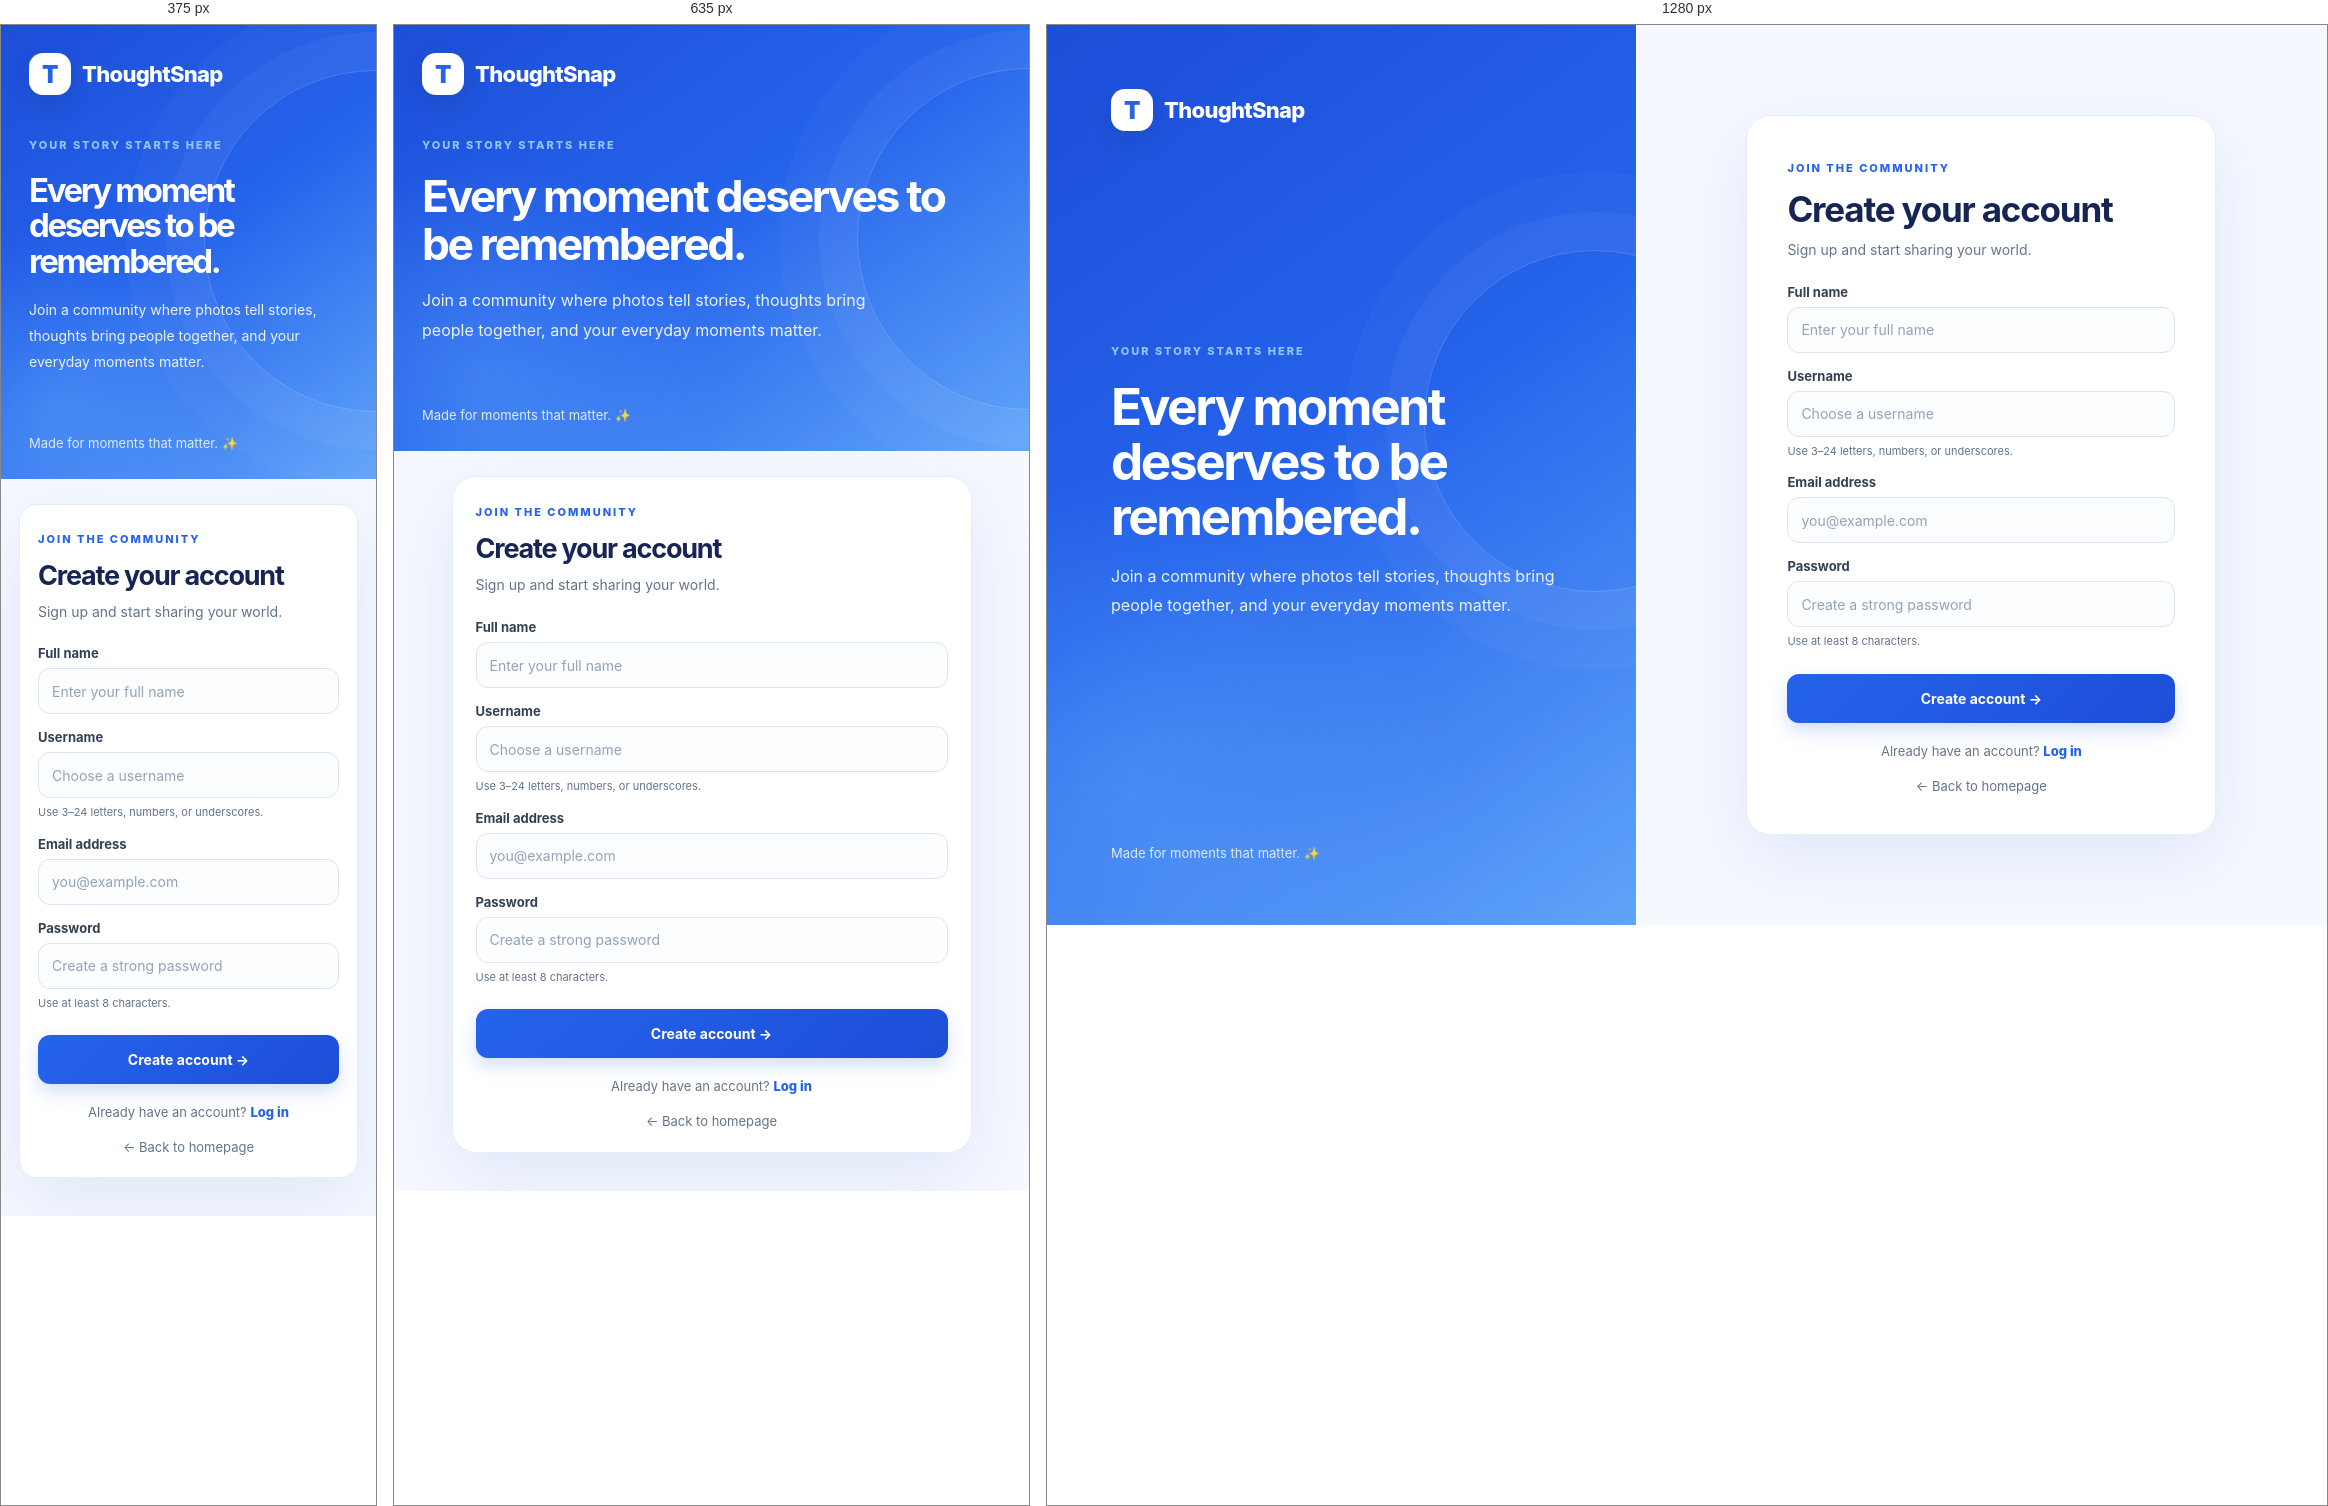
Rendered at 375 px, 635 px and 1280 px, left to right.

<!-- file: register.html -->
<!DOCTYPE html>
<html lang="en">
<head>
  <meta charset="UTF-8">
  <meta name="viewport" content="width=device-width, initial-scale=1.0">
  <meta name="theme-color" content="#2563eb">
  <meta name="description" content="Create a ThoughtSnap account and start sharing your moments.">
  <title>Create Account | ThoughtSnap</title>
  <style>
    :root{--blue:#2563eb;--blue-dark:#1d4ed8;--ink:#172554;--muted:#64748b;--line:#dbe4f0;--panel:#fff;--bg:#f5f8ff}
    *{box-sizing:border-box}
    html{min-height:100%;scroll-behavior:smooth}
    body{margin:0;min-height:100vh;font-family:Inter,ui-sans-serif,system-ui,-apple-system,BlinkMacSystemFont,"Segoe UI",sans-serif;color:var(--ink);background:var(--bg)}
    a{color:var(--blue);text-decoration:none}
    a:hover{text-decoration:underline}
    .auth-page{min-height:100vh;display:grid;grid-template-columns:minmax(300px,.92fr) minmax(360px,1.08fr)}
    .auth-side{position:relative;display:flex;flex-direction:column;justify-content:space-between;gap:35px;padding:clamp(28px,5vw,72px);overflow:hidden;color:#fff;background:radial-gradient(circle at 15% 85%,rgba(96,165,250,.45),transparent 35%),linear-gradient(145deg,#1d4ed8 0%,#2563eb 48%,#60a5fa 100%)}
    .auth-side:after{content:"";position:absolute;width:340px;height:340px;border:1px solid rgba(255,255,255,.18);border-radius:50%;right:-130px;top:25%;box-shadow:0 0 0 38px rgba(255,255,255,.035),0 0 0 78px rgba(255,255,255,.025);pointer-events:none}
    .brand{position:relative;z-index:1;display:inline-flex;align-items:center;gap:11px;width:max-content;color:inherit;font-size:22px;font-weight:800;letter-spacing:-.7px}
    .brand:hover{text-decoration:none}
    .brand-icon{display:grid;place-items:center;width:42px;height:42px;border-radius:14px;background:#fff;color:var(--blue);font-size:24px;font-weight:900;box-shadow:0 8px 24px rgba(15,23,42,.12)}
    .auth-side-content{position:relative;z-index:1;max-width:540px;margin:auto 0}
    .eyebrow{display:inline-block;color:#93c5fd;font-size:11px;font-weight:800;letter-spacing:2px}
    .auth-side h1{margin:20px 0 18px;font-size:clamp(36px,4vw,58px);line-height:1.07;letter-spacing:-2.4px}
    .auth-side-content p{max-width:470px;color:#eaf2ff;font-size:16px;line-height:1.85}
    .auth-side-footer{position:relative;z-index:1;margin:0;color:#dbeafe;font-size:13px}
    .auth-form-side{display:grid;place-items:center;padding:clamp(22px,4vw,60px)}
    .auth-form{width:100%;max-width:470px;padding:clamp(23px,3.5vw,40px);background:var(--panel);border:1px solid #e6edf8;border-radius:24px;box-shadow:0 24px 70px rgba(30,64,175,.09)}
    .auth-form .eyebrow{color:var(--blue)}
    .auth-form h2{margin:12px 0 8px;font-size:clamp(27px,3vw,35px);letter-spacing:-1.2px}
    .auth-subtitle{margin:0 0 22px;color:var(--muted);font-size:14px;line-height:1.7}
    .form-group{margin:15px 0}
    .form-group label{display:block;margin-bottom:7px;font-size:13px;font-weight:750;color:#334155}
    .form-control{display:block;width:100%;min-height:46px;padding:11px 13px;border:1px solid var(--line);border-radius:12px;background:#fbfdff;color:#0f172a;font:inherit;font-size:14px;outline:none;transition:border-color .2s,box-shadow .2s}
    .form-control::placeholder{color:#94a3b8}
    .form-control:focus{border-color:var(--blue);box-shadow:0 0 0 4px rgba(37,99,235,.12);background:#fff}
    .form-hint{display:block;margin-top:6px;color:#64748b;font-size:11px;line-height:1.5}
    .btn{display:inline-flex;align-items:center;justify-content:center;gap:8px;border:0;border-radius:12px;padding:13px 18px;font:inherit;font-size:14px;font-weight:750;cursor:pointer;transition:transform .18s,background .18s,box-shadow .18s}
    .btn:hover{transform:translateY(-1px)}
    .btn-primary{color:#fff;background:linear-gradient(135deg,#2563eb,#1d4ed8);box-shadow:0 8px 18px rgba(37,99,235,.2)}
    .btn-primary:hover{background:linear-gradient(135deg,#1d4ed8,#1e40af);box-shadow:0 10px 24px rgba(37,99,235,.25)}
    .auth-submit{width:100%;margin-top:9px;min-height:49px}
    .auth-switch{margin:20px 0 0;text-align:center;color:var(--muted);font-size:13px}
    .auth-switch a{font-weight:800}
    .auth-back{display:block;margin-top:19px;text-align:center;color:#64748b;font-size:13px}
    .form-error,.form-success{display:none;margin:0 0 12px;padding:12px 14px;border-radius:10px;font-size:13px;line-height:1.5;overflow-wrap:anywhere}
    .form-error:not(:empty){display:block;color:#b91c1c;background:#fef2f2;border:1px solid #fecaca}
    .form-success:not(:empty){display:block;color:#166534;background:#f0fdf4;border:1px solid #bbf7d0}
    @media(max-width:850px){.auth-page{grid-template-columns:1fr}.auth-side{min-height:290px;padding:28px;gap:30px}.auth-side-content{margin:8px 0}.auth-side h1{max-width:600px;font-size:clamp(33px,7vw,46px)}.auth-side:after{right:-170px;top:10%}.auth-side-footer{margin-top:8px}.auth-form-side{padding:25px 18px 38px}.auth-form{max-width:520px}}
    @media(max-width:420px){.auth-side{min-height:260px}.auth-side-content p{font-size:14px}.auth-form{padding:22px 18px;border-radius:18px}}
    @media(prefers-reduced-motion:reduce){*,*:before,*:after{scroll-behavior:auto!important;transition:none!important}}
  </style>
</head>
<body>
  <main class="auth-page">
    <section class="auth-side">
      <a class="brand" href="index.html"><span class="brand-icon">T</span>ThoughtSnap</a>
      <div class="auth-side-content">
        <span class="eyebrow">YOUR STORY STARTS HERE</span>
        <h1>Every moment deserves to be remembered.</h1>
        <p>Join a community where photos tell stories, thoughts bring people together, and your everyday moments matter.</p>
      </div>
      <p class="auth-side-footer">Made for moments that matter. ✨</p>
    </section>
    <section class="auth-form-side">
      <form class="auth-form" id="register-form">
        <span class="eyebrow">JOIN THE COMMUNITY</span>
        <h2>Create your account</h2>
        <p class="auth-subtitle">Sign up and start sharing your world.</p>
        <div id="register-error" class="form-error" role="alert" aria-live="polite"></div>
        <div id="register-success" class="form-success" role="status" aria-live="polite"></div>
        <div class="form-group">
          <label for="name">Full name</label>
          <input class="form-control" id="name" name="name" type="text" placeholder="Enter your full name" minlength="2" maxlength="50" autocomplete="name" required>
        </div>
        <div class="form-group">
          <label for="username">Username</label>
          <input class="form-control" id="username" name="username" type="text" placeholder="Choose a username" minlength="3" maxlength="24" pattern="[a-zA-Z0-9_]+" autocomplete="username" required>
          <small class="form-hint">Use 3–24 letters, numbers, or underscores.</small>
        </div>
        <div class="form-group">
          <label for="email">Email address</label>
          <input class="form-control" id="email" name="email" type="email" placeholder="you@example.com" maxlength="254" autocomplete="email" required>
        </div>
        <div class="form-group">
          <label for="password">Password</label>
          <input class="form-control" id="password" name="password" type="password" placeholder="Create a strong password" minlength="8" maxlength="128" autocomplete="new-password" required>
          <small class="form-hint">Use at least 8 characters.</small>
        </div>
        <button class="btn btn-primary auth-submit" type="submit" id="register-button">Create account →</button>
        <p class="auth-switch">Already have an account? <a href="login.html">Log in</a></p>
        <a class="auth-back" href="index.html">← Back to homepage</a>
      </form>
    </section>
  </main>
  <script src="js/api.js"></script>
  <script src="js/auth.js"></script>
</body>
</html>